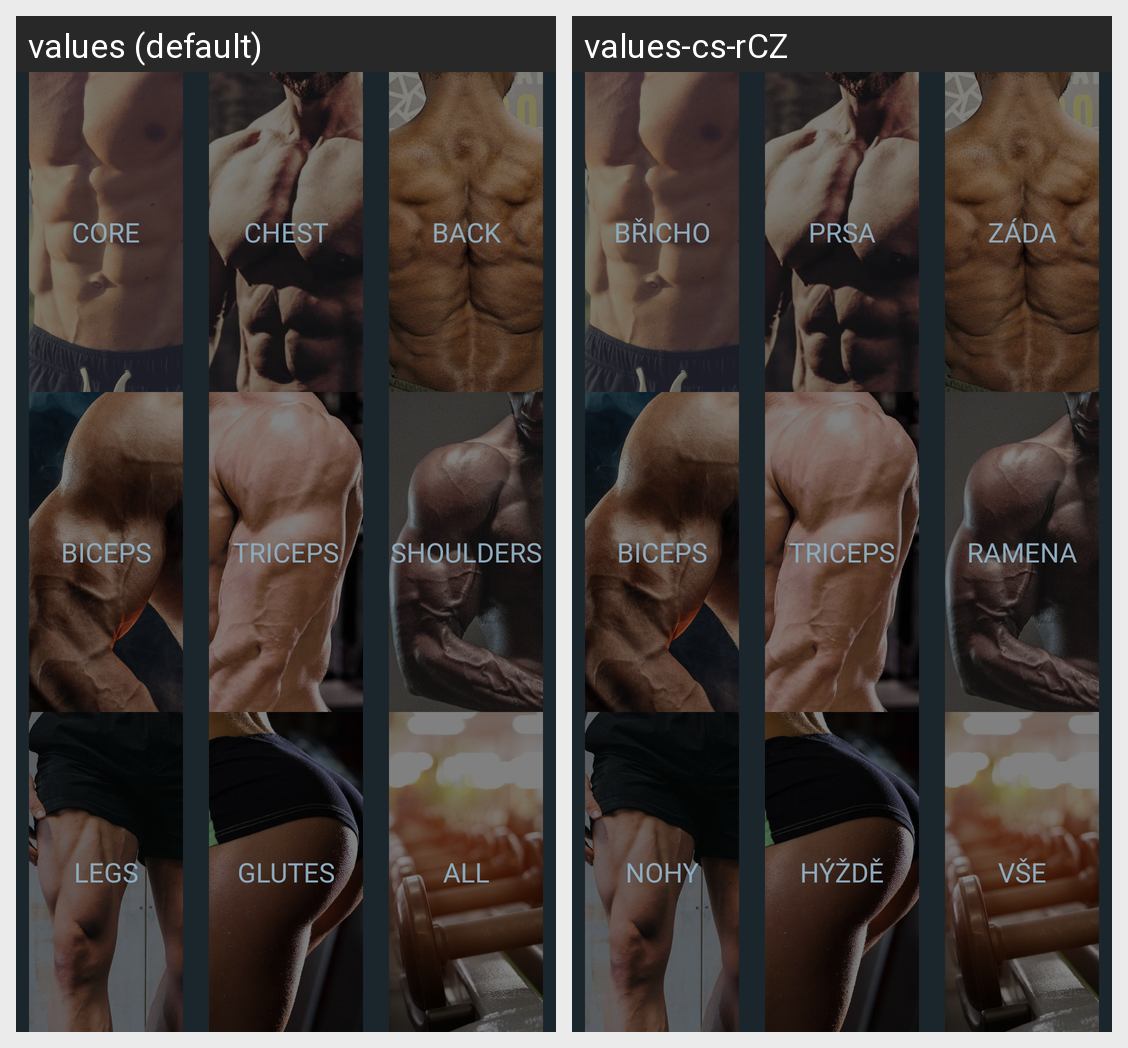

Here is an Android app screen in its default locale and in the app's own translations. Write out the translated-string differences for the strings that appear on this screen.
Android screen res/layout/fragment_exercises.xml rendered under 2 locales, left to right: values (default), values-cs-rCZ. Device: Nexus 5 (rendered at 1080×1920; each locale shown at half size, 540×960, under a caption strip naming it); theme Theme.Gymscape.
Strings drawn on this screen, with the default value and each locale's value (text and hints the layout hard-codes, and strings that could not be matched under every locale, appear in the picture but are not listed):

muscleCore
  values: CORE
  values-cs-rCZ: BŘICHO

muscleChest
  values: CHEST
  values-cs-rCZ: PRSA

muscleBack
  values: BACK
  values-cs-rCZ: ZÁDA

muscleBiceps
  values: BICEPS
  values-cs-rCZ: BICEPS

muscleTriceps
  values: TRICEPS
  values-cs-rCZ: TRICEPS

muscleShoulders
  values: SHOULDERS
  values-cs-rCZ: RAMENA

muscleLegs
  values: LEGS
  values-cs-rCZ: NOHY

muscleGlutes
  values: GLUTES
  values-cs-rCZ: HÝŽDĚ

muscleAll
  values: ALL
  values-cs-rCZ: VŠE
